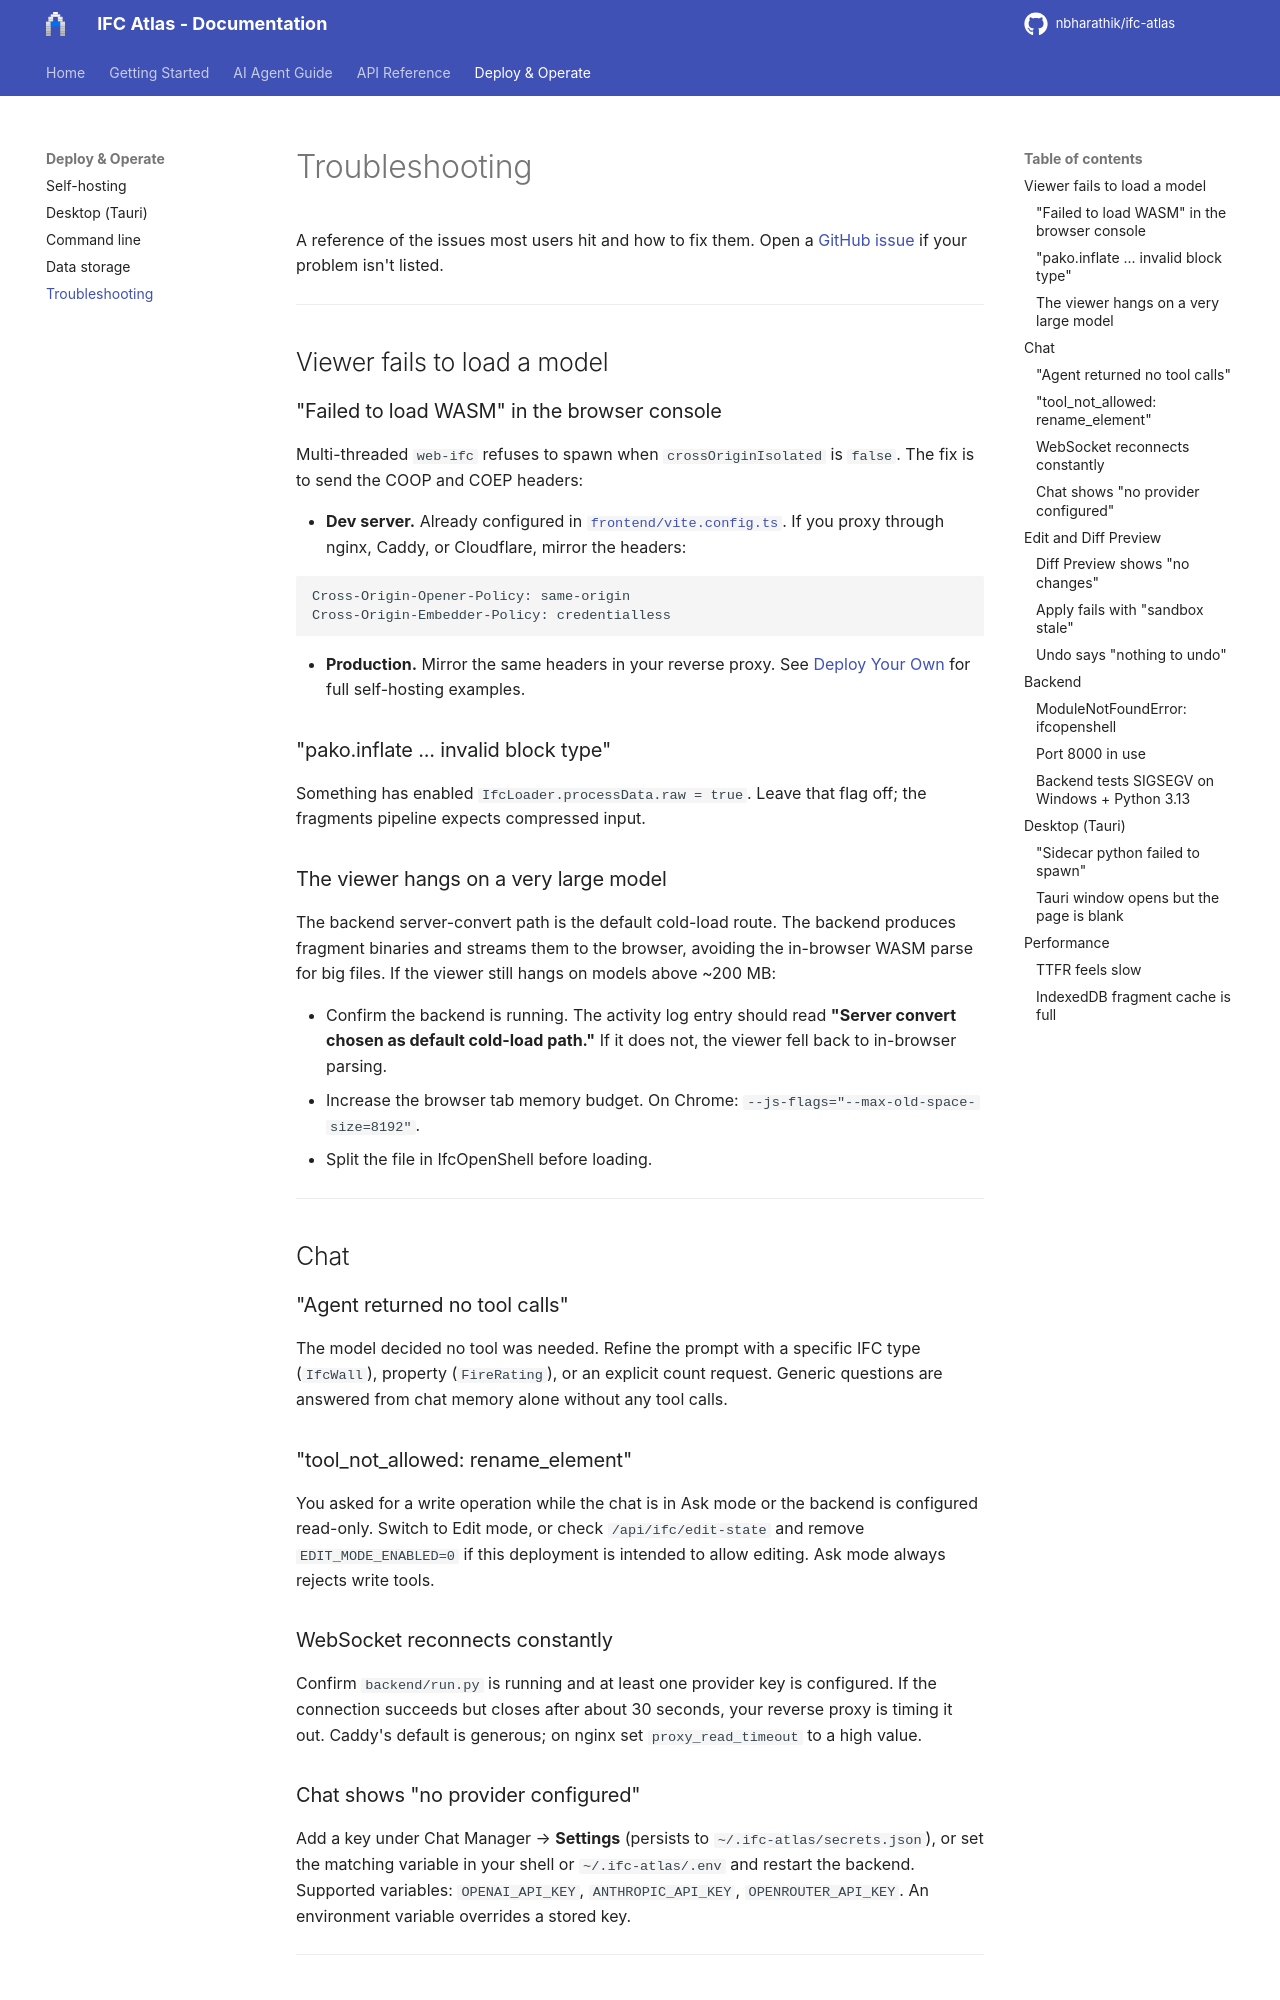

repository: nbharathik/ifc-atlas · page: user/TROUBLESHOOTING/index.html · generator: mkdocs

# Troubleshooting

A reference of the issues most users hit and how to fix them. Open a [GitHub issue](https://github.com/nbharathik/ifc-atlas/issues) if your problem isn't listed.

---

## Viewer fails to load a model

### "Failed to load WASM" in the browser console

Multi-threaded `web-ifc` refuses to spawn when `crossOriginIsolated` is `false`. The fix is to send the COOP and COEP headers:

- **Dev server.** Already configured in [`frontend/vite.config.ts`](https://github.com/nbharathik/ifc-atlas/blob/main/frontend/vite.config.ts). If you proxy through nginx, Caddy, or Cloudflare, mirror the headers:

  ```
  Cross-Origin-Opener-Policy: same-origin
  Cross-Origin-Embedder-Policy: credentialless
  ```

- **Production.** Mirror the same headers in your reverse proxy. See [Deploy Your Own](DEPLOY_YOUR_OWN.md) for full self-hosting examples.

### "pako.inflate ... invalid block type"

Something has enabled `IfcLoader.processData.raw = true`. Leave that flag off; the fragments pipeline expects compressed input.

### The viewer hangs on a very large model

The backend server-convert path is the default cold-load route. The backend produces fragment binaries and streams them to the browser, avoiding the in-browser WASM parse for big files. If the viewer still hangs on models above ~200 MB:

- Confirm the backend is running. The activity log entry should read **"Server convert chosen as default cold-load path."** If it does not, the viewer fell back to in-browser parsing.
- Increase the browser tab memory budget. On Chrome: `--js-flags="--max-old-space-size=8192"`.
- Split the file in IfcOpenShell before loading.

---

## Chat

### "Agent returned no tool calls"

The model decided no tool was needed. Refine the prompt with a specific IFC type (`IfcWall`), property (`FireRating`), or an explicit count request. Generic questions are answered from chat memory alone without any tool calls.

### "tool_not_allowed: rename_element"

You asked for a write operation while the chat is in Ask mode or the backend is configured read-only. Switch to Edit mode, or check `/api/ifc/edit-state` and remove `EDIT_MODE_ENABLED=0` if this deployment is intended to allow editing. Ask mode always rejects write tools.

### WebSocket reconnects constantly

Confirm `backend/run.py` is running and at least one provider key is configured. If the connection succeeds but closes after about 30 seconds, your reverse proxy is timing it out. Caddy's default is generous; on nginx set `proxy_read_timeout` to a high value.
